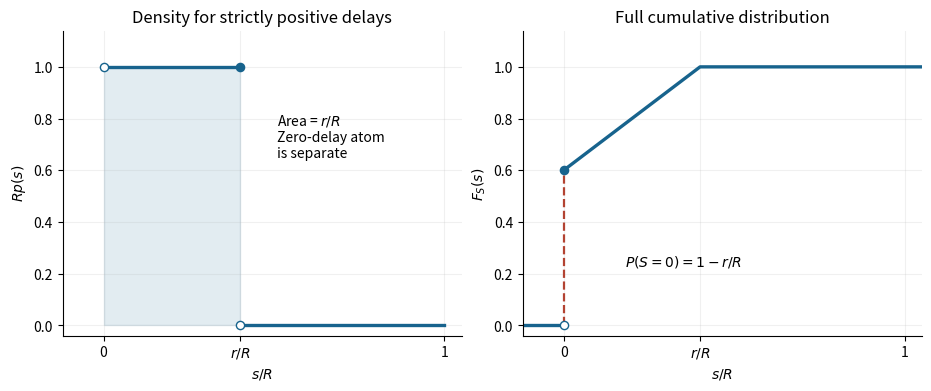

The matplotlib source for this figure:
"""Original Q16 mixed delay law; write the PNG basename to the cwd.

Tested with Python 3.14.4, NumPy 2.3.5 and Matplotlib 3.10.7.
"""

from pathlib import Path

import matplotlib

matplotlib.use("Agg")
import matplotlib.pyplot as plt
import numpy as np


def main():
    q = 0.4  # Illustrative r/R; axis labels keep the general parameters visible.
    fig, axes = plt.subplots(1, 2, figsize=(9.2, 3.8), layout="constrained")
    fig.patch.set_facecolor("white")
    for ax in axes:
        ax.set_facecolor("white")
        ax.set(xlim=(-0.12, 1.05), ylim=(-0.04, 1.14), xlabel="$s/R$")
        ax.set_xticks([0, q, 1], ["0", "$r/R$", "1"])
        ax.grid(alpha=0.18)
        ax.spines[["top", "right"]].set_visible(False)
    axes[0].plot([0, q], [1, 1], color="#17638d", linewidth=2.4)
    axes[0].plot([q, 1], [0, 0], color="#17638d", linewidth=2.4)
    axes[0].fill_between([0, q], 0, 1, color="#17638d", alpha=0.12)
    axes[0].scatter([0, q], [1, 0], facecolor="white", edgecolor="#17638d", s=35, zorder=5)
    axes[0].scatter(q, 1, color="#17638d", s=35, zorder=5)
    axes[0].set(ylabel="$Rp(s)$", title="Density for strictly positive delays")
    axes[0].text(0.51, 0.65, "Area = $r/R$\nZero-delay atom\nis separate", fontsize=10)
    axes[1].plot([-0.12, 0], [0, 0], color="#17638d", linewidth=2.4)
    axes[1].plot([0, q, 1.05], [1-q, 1, 1], color="#17638d", linewidth=2.4)
    axes[1].plot([0, 0], [0, 1-q], "--", color="#b34332", linewidth=1.6)
    axes[1].scatter(0, 0, facecolor="white", edgecolor="#17638d", s=35, zorder=5)
    axes[1].scatter(0, 1-q, color="#17638d", s=35, zorder=5)
    axes[1].text(0.18, 0.23, r"$P(S=0)=1-r/R$", fontsize=10)
    axes[1].set(ylabel="$F_S(s)$", title="Full cumulative distribution")
    fig.savefig(Path("paper-1-delay-distribution.png"), dpi=160, facecolor="white")
    plt.close(fig)


if __name__ == "__main__":
    main()
